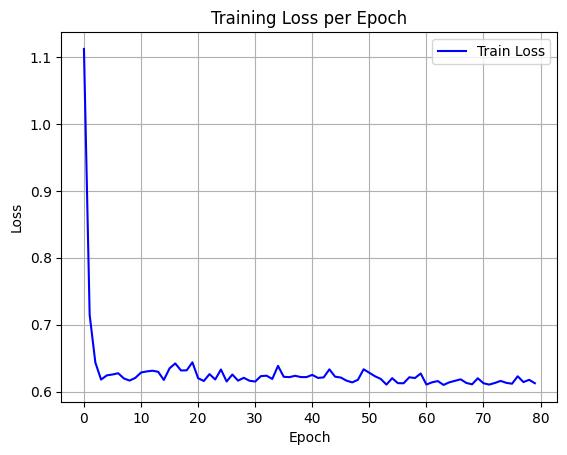

Values plotted in this chart, from the file beside it:
epoch, train_loss
0, 1.112
1, 0.7145
2, 0.6433
3, 0.618
4, 0.6242
5, 0.6255
6, 0.6274
7, 0.6196
8, 0.6165
9, 0.6205
10, 0.6285
11, 0.6301
12, 0.6312
13, 0.6296
14, 0.6174
15, 0.6348
16, 0.6421
17, 0.6316
18, 0.6318
19, 0.6438
20, 0.62
21, 0.6159
22, 0.6261
23, 0.6181
24, 0.633
25, 0.6151
26, 0.6255
27, 0.6163
28, 0.6206
29, 0.6162
30, 0.615
31, 0.6231
32, 0.6237
33, 0.6189
34, 0.6384
35, 0.6221
36, 0.6216
37, 0.6236
38, 0.6216
39, 0.6217
40, 0.625
41, 0.6204
42, 0.6212
43, 0.6332
44, 0.6223
45, 0.621
46, 0.6164
47, 0.6137
48, 0.6176
49, 0.6333
50, 0.6281
51, 0.6229
52, 0.6189
53, 0.6104
54, 0.62
55, 0.6126
56, 0.6124
57, 0.6214
58, 0.6203
59, 0.6271
... 20 more rows
